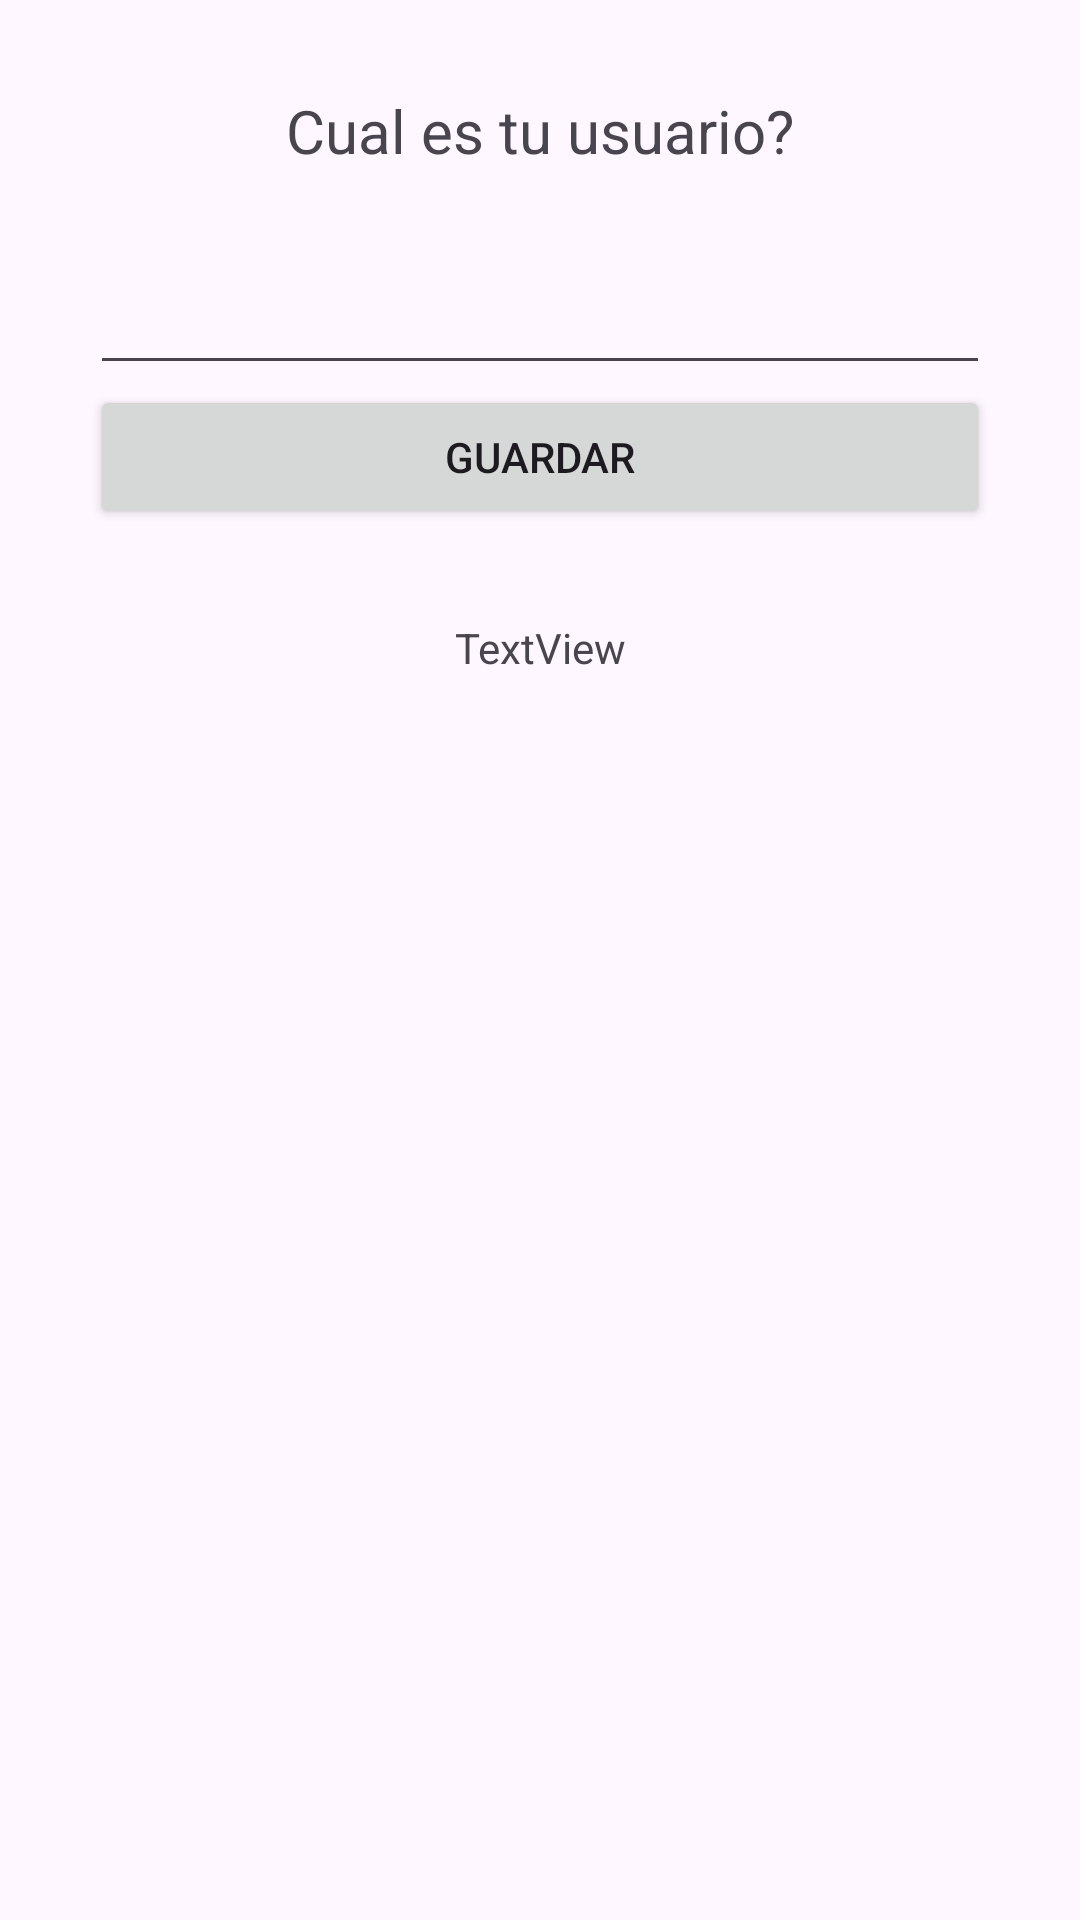

Write the Android layout XML for this screen, with the resource values it uses.
<!-- AndroidManifest.xml: application theme Theme.MyApplicationSP -->
<!-- res/layout/activity_main.xml -->
<?xml version="1.0" encoding="utf-8"?>
<androidx.appcompat.widget.LinearLayoutCompat xmlns:android="http://schemas.android.com/apk/res/android"
    xmlns:app="http://schemas.android.com/apk/res-auto"
    xmlns:tools="http://schemas.android.com/tools"
    android:id="@+id/main"
    android:layout_width="match_parent"
    android:layout_height="wrap_content"
    android:padding="30dp"
    android:orientation="vertical"
    tools:context=".MainActivity">

    <TextView
        android:layout_width="match_parent"
        android:layout_height="wrap_content"
        android:gravity="center_horizontal"
        android:text="@string/txt_user"
        android:textSize="20sp"
        app:layout_constraintBottom_toBottomOf="parent"
        app:layout_constraintEnd_toEndOf="parent"
        app:layout_constraintStart_toStartOf="parent"
        app:layout_constraintTop_toTopOf="parent" />

    <EditText
        android:id="@+id/etUser"
        android:layout_width="match_parent"
        android:layout_height="wrap_content"
        android:layout_marginTop="30dp"
        android:ems="10"
        android:inputType="text" />

    <Button
        android:id="@+id/btSend"
        android:layout_width="match_parent"
        android:layout_height="wrap_content"
        android:text="@string/guardar" />

    <TextView
        android:id="@+id/tvUserRecuperado"
        android:layout_width="match_parent"
        android:layout_height="wrap_content"
        android:layout_marginTop="30dp"
        android:layout_marginBottom="30dp"
        android:gravity="center_horizontal"
        android:text="TextView" />


</androidx.appcompat.widget.LinearLayoutCompat>
<!-- resources referenced by this layout -->
<resources>
  <string name="guardar">Guardar</string>
  <string name="txt_user">Cual es tu usuario?</string>
  <style name="Theme.MyApplicationSP" parent="Base.Theme.MyApplicationSP" />
  <style name="Base.Theme.MyApplicationSP" parent="Theme.Material3.DayNight.NoActionBar">
          
          
      </style>
</resources>
